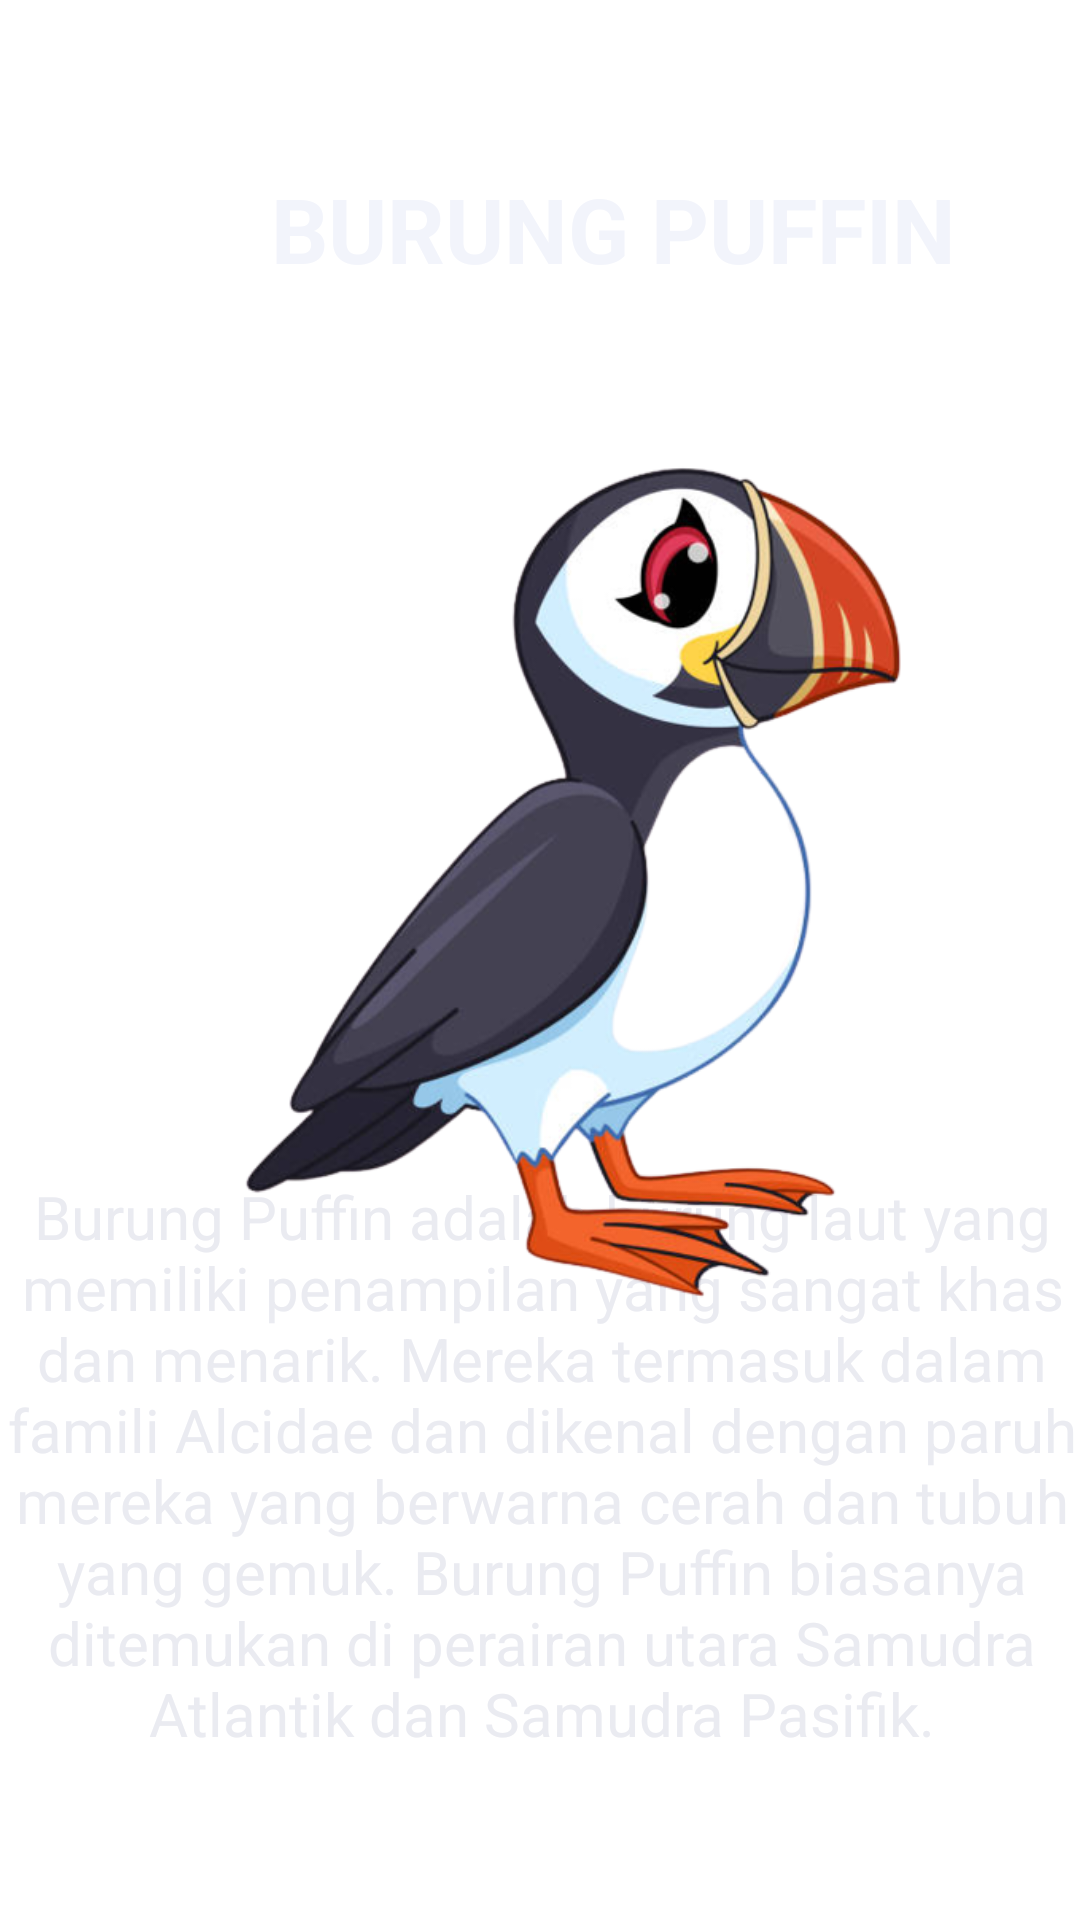

Produce the Android XML layout that renders to this screen, including the resource entries it uses.
<!-- AndroidManifest.xml: application theme Theme.LMP21101020 -->
<!-- res/layout/activity_latihan6h.xml -->
<?xml version="1.0" encoding="utf-8"?>
<androidx.constraintlayout.widget.ConstraintLayout xmlns:android="http://schemas.android.com/apk/res/android"
    xmlns:app="http://schemas.android.com/apk/res-auto"
    xmlns:tools="http://schemas.android.com/tools"
    android:layout_width="match_parent"
    android:layout_height="match_parent"
    android:background="@drawable/view"
    tools:context=".latihan6h">

    <TextView
        android:id="@+id/textView3"
        android:layout_width="401dp"
        android:layout_height="99dp"
        android:layout_marginStart="4dp"
        android:layout_marginTop="56dp"
        android:text="BURUNG PUFFIN"
        android:textAlignment="center"
        android:textColor="#F2F4FB"
        android:textSize="30sp"
        android:textStyle="bold"
        app:layout_constraintStart_toStartOf="parent"
        app:layout_constraintTop_toTopOf="parent" />

    <TextView
        android:id="@+id/textView7"
        android:layout_width="376dp"
        android:layout_height="204dp"
        android:text="Burung Puffin adalah burung laut yang memiliki penampilan yang sangat khas dan menarik. Mereka termasuk dalam famili Alcidae dan dikenal dengan paruh mereka yang berwarna cerah dan tubuh yang gemuk. Burung Puffin biasanya ditemukan di perairan utara Samudra Atlantik dan Samudra Pasifik."
        android:textAlignment="center"
        android:textColor="#EAEBF1"
        android:textSize="20dp"
        android:textStyle="normal"
        app:layout_constraintBottom_toBottomOf="parent"
        app:layout_constraintEnd_toEndOf="parent"
        app:layout_constraintHorizontal_bias="0.485"
        app:layout_constraintStart_toStartOf="parent"
        app:layout_constraintTop_toTopOf="parent"
        app:layout_constraintVertical_bias="0.899" />

    <ImageView
        android:id="@+id/imageView5"
        android:layout_width="338dp"
        android:layout_height="298dp"
        app:layout_constraintBottom_toBottomOf="parent"
        app:layout_constraintEnd_toEndOf="parent"
        app:layout_constraintHorizontal_bias="1.0"
        app:layout_constraintStart_toStartOf="parent"
        app:layout_constraintTop_toTopOf="parent"
        app:layout_constraintVertical_bias="0.424"
        app:srcCompat="@drawable/paffin" />

</androidx.constraintlayout.widget.ConstraintLayout>
<!-- resources referenced by this layout -->
<resources>
  <!-- drawable paffin: png bitmap (drawable, 152665 bytes) -->
  <style name="Theme.LMP21101020" parent="Theme.MaterialComponents.DayNight.DarkActionBar">
          
          <item name="colorPrimary">#C50B0B</item>
          <item name="colorPrimaryVariant">#C50B0B</item>
          <item name="colorOnPrimary">@color/white</item>
          
          <item name="colorSecondary">@color/teal_200</item>
          <item name="colorSecondaryVariant">@color/teal_700</item>
          <item name="colorOnSecondary">@color/black</item>
          
          <item name="android:statusBarColor">?attr/colorPrimaryVariant</item>
          
      </style>
  <!-- not gathered from this repository: default colours our renderer supplied (Android Studio template values) -->
  <color name="teal_200">#FF03DAC5</color>
  <color name="teal_700">#FF018786</color>
  <color name="black">#FF000000</color>
  <color name="white">#FFFFFFFF</color>
</resources>
